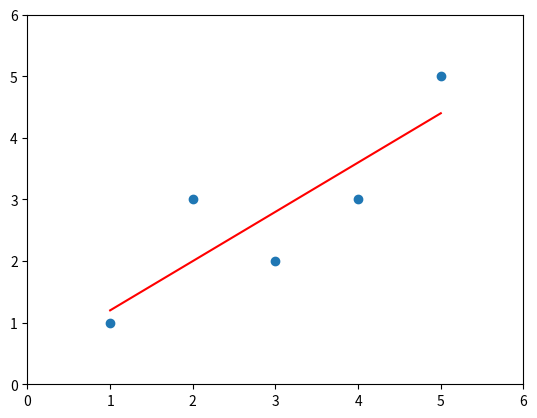

Source code (Python):
import numpy as np
import matplotlib.pyplot as plt
x = np.array([1., 2., 3., 4., 5.])
y = np.array([1., 3., 2., 3., 5.])

x_mean = np.mean(x)
y_mean=np.mean(y)

'''
[redacted]
'''
#a的分子
a_frac_up=0.0
#a的分母
a_frac_down=0.0
#求和吗，循环少不了。把xy放进一个zip里面方便取值
for x_i,y_i in zip(x,y):
    a_frac_up += (x_i-x_mean)*(y_i-y_mean)
    a_frac_down+=(x_i-x_mean)**2

a=a_frac_up/a_frac_down
b=y_mean-(a*x_mean)

y_hat = a*x+b
plt.scatter(x,y)
plt.plot(x,y_hat,color='red')
plt.axis([0,6,0,6])
plt.show()

#现在有新的值了
x_predict = 6
y_predict = a*x_predict+b
print(y_predict)